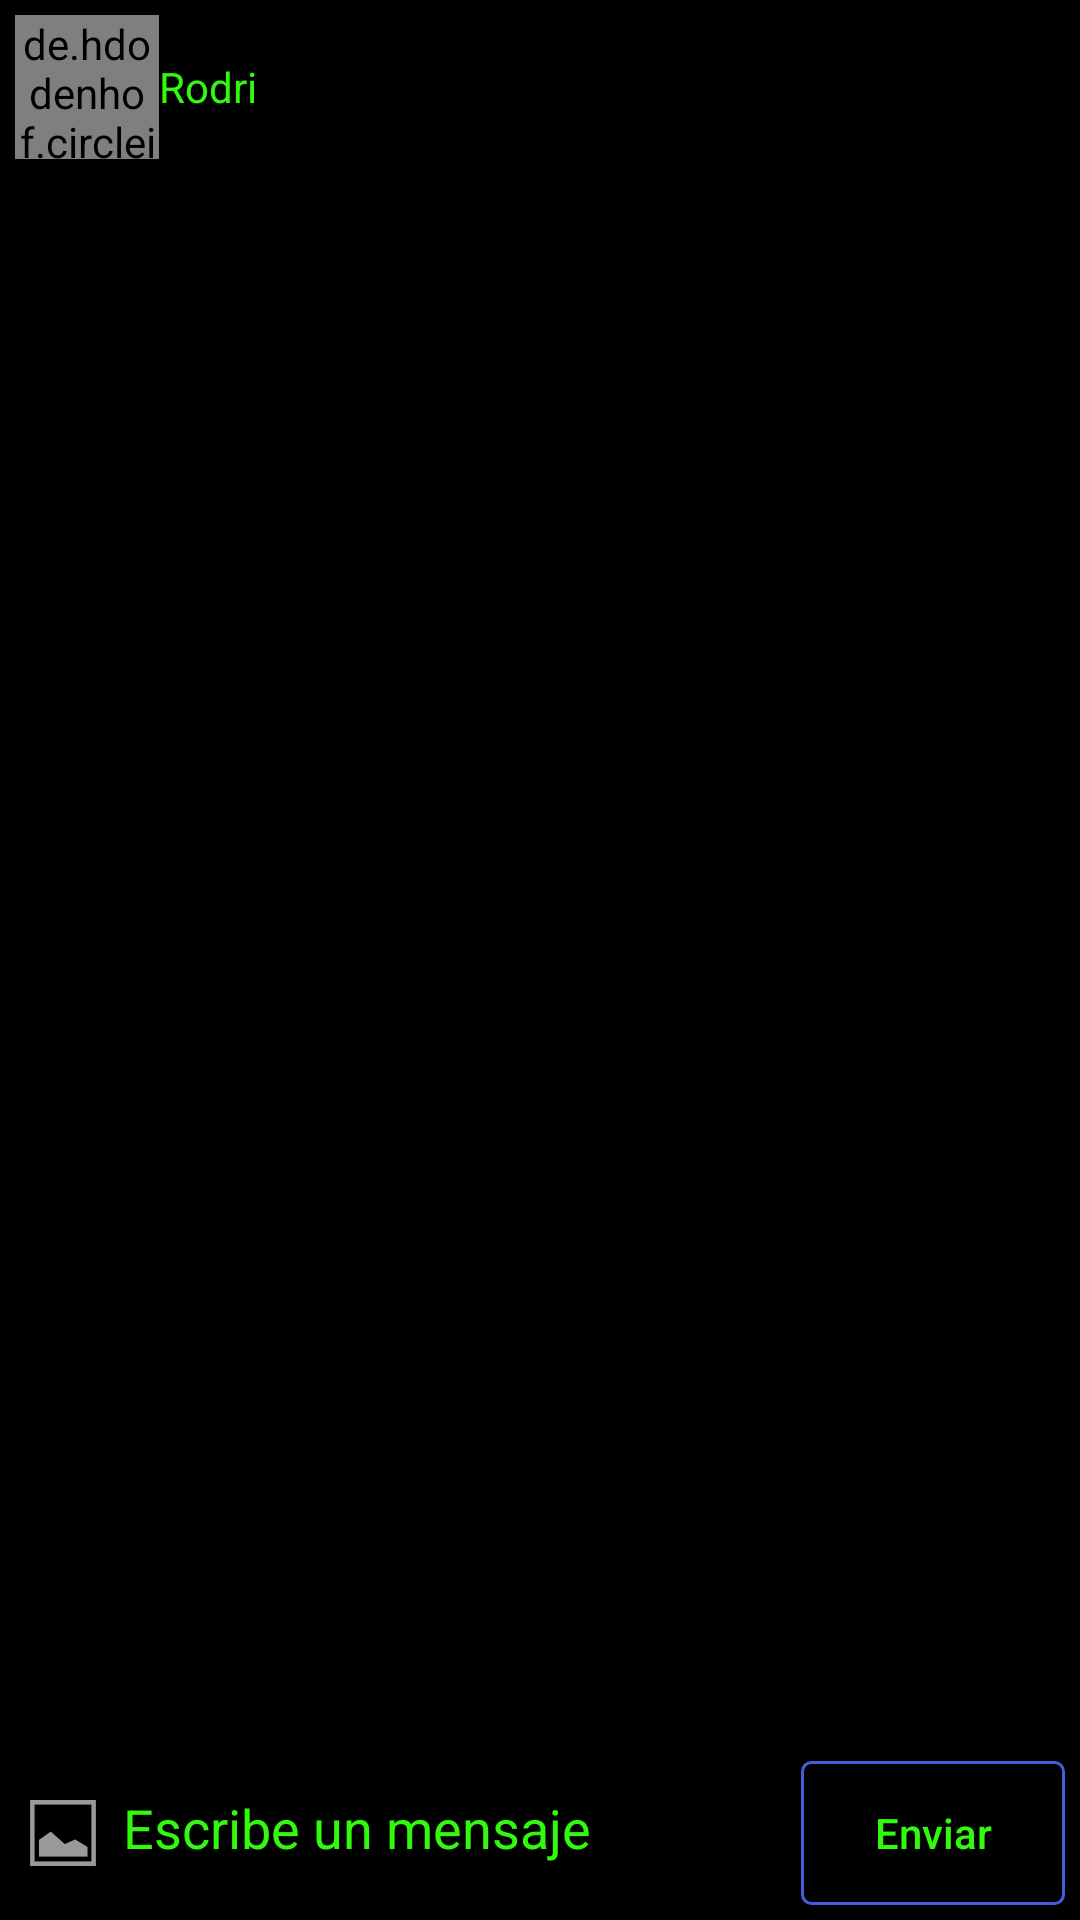

The Android layout XML behind this screen, and the referenced resources:
<!-- AndroidManifest.xml: application theme AppTheme -->
<!-- res/layout/activity_game2.xml -->
<?xml version="1.0" encoding="utf-8"?>
<LinearLayout
    xmlns:android="http://schemas.android.com/apk/res/android"
    xmlns:app="http://schemas.android.com/apk/res-auto"
    xmlns:tools="http://schemas.android.com/tools"
    android:layout_width="match_parent"
    android:background="@color/colorBlack"
    android:layout_height="match_parent"
    tools:context=".GameActivity2"
    android:padding="5sp"
    android:orientation="vertical"
    >

    <LinearLayout

        android:layout_width="match_parent"
        android:layout_height="wrap_content"
        android:orientation="horizontal">

        <de.hdodenhof.circleimageview.CircleImageView
            android:id="@+id/fotoPerfil"
            android:layout_width="48sp"
            android:layout_height="48sp"
            android:src="@mipmap/ic_launcher_user" />
        <TextView
            android:id="@+id/nombre"
            android:textColor="#32FA0F"
            android:layout_width="wrap_content"
            android:layout_height="wrap_content"
            android:text="Rodri"
            android:layout_gravity="center" />

    </LinearLayout>
    <android.support.v7.widget.RecyclerView
        android:id="@+id/rvMensajes"
        android:layout_width="match_parent"
        android:layout_height="wrap_content"
        android:layout_weight="1">
    </android.support.v7.widget.RecyclerView>
    <LinearLayout
        android:layout_width="match_parent"
        android:layout_height="wrap_content"
        android:orientation="horizontal">
        <ImageButton
            android:id="@+id/btnEnviarFoto"
            android:layout_width="wrap_content"
            android:layout_height="wrap_content"
            android:background="@android:drawable/ic_menu_gallery"
            android:layout_gravity="center"
            />
        <EditText
            android:id="@+id/txtMensaje"
            android:textColor="#32FA0F"
            android:textColorHint="#32FA0F"
            android:layout_width="match_parent"
            android:layout_height="wrap_content"
            android:hint="Escribe un mensaje"
            android:layout_weight="1"
            />
        <Button
            android:id="@+id/btnEnviar"
            android:layout_width="wrap_content"
            android:textColorHint="#32FA0F"
            android:background="@drawable/button_background"
            android:layout_height="wrap_content"
            android:hint="Enviar"
            />
    </LinearLayout>


</LinearLayout>
<!-- resources referenced by this layout -->
<resources>
  <color name="colorBlack">#000000</color>
  <!-- drawable button_background (drawable) -->
  <?xml version="1.0" encoding="utf-8"?>
  <shape xmlns:android= "http://schemas.android.com/apk/res/android"
      android:shape="rectangle">
  
      <corners android:radius="3dp"/>
      <stroke android:width="1dp"
          android:color="@color/colorPrimary"/>
  
  </shape>
  <!-- mipmap ic_launcher_user: png bitmap (mipmap-mdpi, 2089 bytes) -->
  <style name="AppTheme" parent="Theme.AppCompat.Light">
          
          <item name="colorPrimary">@color/colorPrimary</item>
          <item name="colorPrimaryDark">@color/colorPrimary</item>
          <item name="colorAccent">#32FA0F</item>
          <item name="android:statusBarColor">#000000</item>
      </style>
  <color name="colorPrimary">#455cde</color>
</resources>
